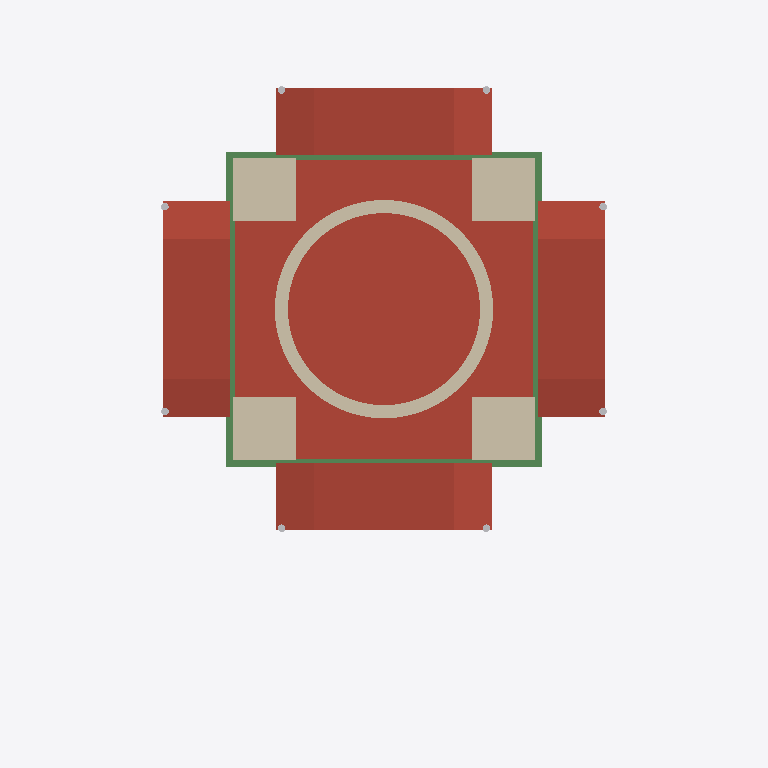
Plan cut of the same IFC building model at storey 'Roof' (level 25.00 m, cut at 26.40 m), seen from above with north up, elements coloured by IFC class: 8 other elements (light grey), 5 roofs (red-brown), 5 walls (beige), 5 beams (green). Cut surfaces are drawn darker.
Extent 62.0 m × 78.5 m × 69.9 m (x, y, z). Storeys (4): Terrace and crypt at -5.50 m; Church level at 0.00 m; Roof at 25.00 m; Drum and dome at 33.00 m. Elements (254): 75 IfcColumn, 38 IfcWindow, 31 IfcWall, 29 IfcMember, 29 IfcStairFlight, 15 IfcRoof, 14 IfcBeam, 12 IfcFurnishingElement, 4 IfcDoor, 4 IfcRailing, 3 IfcSlab.

HEADER;
FILE_DESCRIPTION(('ViewDefinition [CoordinationView]'),'2;1');
FILE_NAME('','2026-10-01T01:32:44',(''),(''),'IfcOpenShell 0.9.0alpha0-8c614fa','IfcOpenShell 0.9.0alpha0-8c614fa','');
FILE_SCHEMA(('IFC4'));
ENDSEC;
DATA;
#17=IFCPROJECT('1Y8XnnzKz7XgOF9f8kXLCN',#5,'Helsinki Cathedral — authored IFC (InGreen demo)','Authored from public-domain drawings (C. L. Engel), City of Helsinki LOD2 and OpenStreetMap. Demonstration model, not a survey.',$,$,$,(#15),#11);
#22=IFCSITE('27lZw1KyjAHQM7OTMAhaip',#5,'Tuomiokirkko — Senaatintori block',$,$,#21,$,$,.ELEMENT.,(60,10,13,360799),(24,57,7,830000),9.93,$,$);
#24=IFCBUILDING('1bXxGFrWH9qAyAVo8MBGrk',#5,'Helsingin tuomiokirkko','Authored from public-domain drawings (C. L. Engel), City of Helsinki LOD2 and OpenStreetMap. Demonstration model, not a survey.',$,#23,$,$,.ELEMENT.,$,$,$);
#133=IFCBUILDINGSTOREY('0EVyM56lD359T1X1zlGNaa',#5,'Terrace and crypt','Senate Square level to platform',$,#132,$,$,.ELEMENT.,-5.5);
#138=IFCBUILDINGSTOREY('1xPB4KG4rFAgLxdtmhLmfB',#5,'Church level','Platform / church floor',$,#137,$,$,.ELEMENT.,0.0);
#143=IFCBUILDINGSTOREY('1HpHzmUEz7RRjepU5QkzHo',#5,'Roof','Main eaves (LOD2)',$,#142,$,$,.ELEMENT.,25.0);
#148=IFCBUILDINGSTOREY('1RATktQHXCohovbmgY_Bjg',#5,'Drum and dome','Above the circular attic',$,#147,$,$,.ELEMENT.,33.0);
#10074=IFCROOF('1YH6d_K794hOENVg6NL83f',#5,'Central roof',$,$,#10073,#10072,'TK-ROF-009',.FLAT_ROOF.);
#3570=IFCROOF('3jBdG73WLEo9i9Z8ZBBXCT',#5,'South arm gable roof',$,'Gable roof with tympanum',#3569,#3568,'TK-ROF-001',.GABLE_ROOF.);
#7234=IFCROOF('3IDkMVCLr2rxAYD9wvdUn_',#5,'East arm gable roof',$,'Gable roof with tympanum',#7233,#7232,'TK-ROF-005',.GABLE_ROOF.);
#9066=IFCROOF('1tAJJe9a9DIhkZx_5DhxqT',#5,'West arm gable roof',$,'Gable roof with tympanum',#9065,#9064,'TK-ROF-007',.GABLE_ROOF.);
#5402=IFCROOF('2RIAM_h7X7Yer6u8FFe3xU',#5,'North arm gable roof',$,'Gable roof with tympanum',#5401,#5400,'TK-ROF-003',.GABLE_ROOF.);
#10113=IFCWALL('1y54QQ8uv7ZOIIdoWni6Mk',#5,'Circular attic under the drum',$,'Attic ring (Ø24.1 m)',#10112,#10111,'TK-WAL-021',.SOLIDWALL.);
#10158=IFCWALL('3dnmoV57j8Ivx2O4auVI42',#5,'SW tower shaft',$,'Square tower shaft above the eaves (OSM 6.9 m)',#10157,#10156,'TK-WAL-022',.SOLIDWALL.);
#10618=IFCWALL('26WY_1JyH0NfxR54TCAahZ',#5,'NW tower shaft',$,'Square tower shaft above the eaves (OSM 6.9 m)',#10617,#10616,'TK-WAL-024',.SOLIDWALL.);
#11078=IFCWALL('2DEwpL5jv4OA3fK3sr9pFx',#5,'SE tower shaft',$,'Square tower shaft above the eaves (OSM 6.9 m)',#11077,#11076,'TK-WAL-026',.SOLIDWALL.);
#11538=IFCWALL('1R333qVNL8_geQ1wlidqEK',#5,'NE tower shaft',$,'Square tower shaft above the eaves (OSM 6.9 m)',#11537,#11536,'TK-WAL-028',.SOLIDWALL.);
#10039=IFCBEAM('1BaqwnMRv5Cx71umWtDu81',#5,'Central cornice',$,'Main cornice',#10038,#10037,'TK-BEA-009',.USERDEFINED.);
#7194=IFCBEAM('2bJxcYI8z8AOt4gOE19wmZ',#5,'East arm cornice',$,'Main cornice',#7193,#7192,'TK-BEA-005',.USERDEFINED.);
#9026=IFCBEAM('0KlaogDJ17Hf1rU$5JWssB',#5,'West arm cornice',$,'Main cornice',#9025,#9024,'TK-BEA-007',.USERDEFINED.);
#5362=IFCBEAM('0vTouzm3T0rAPDRrTCMqxQ',#5,'North arm cornice',$,'Main cornice',#5361,#5360,'TK-BEA-003',.USERDEFINED.);
#3530=IFCBEAM('3QwHmXoVX2bB5n84uSo5ya',#5,'South arm cornice',$,'Main cornice',#3529,#3528,'TK-BEA-001',.USERDEFINED.);
#6267=IFCFURNISHINGELEMENT('13VCAh8Yz4XQ3ITwg4_Tzf',#5,'North gable apostle statue 2',$,'Apostle statue (cast zinc)',#6266,#6265,'TK-ART-005');
#6330=IFCFURNISHINGELEMENT('2jMX1bIr54b9v$s8vRK38$',#5,'North gable apostle statue 3',$,'Apostle statue (cast zinc)',#6329,#6328,'TK-ART-006');
#8099=IFCFURNISHINGELEMENT('3KLtLqnfv1YBpAPIQR8NpH',#5,'East gable apostle statue 2',$,'Apostle statue (cast zinc)',#8098,#8097,'TK-ART-008');
#8162=IFCFURNISHINGELEMENT('1GXgKnbAX2hPxxDOmG6$V6',#5,'East gable apostle statue 3',$,'Apostle statue (cast zinc)',#8161,#8160,'TK-ART-009');
#9931=IFCFURNISHINGELEMENT('0PkPo58X53bAoSL2yKJUpQ',#5,'West gable apostle statue 2',$,'Apostle statue (cast zinc)',#9930,#9929,'TK-ART-011');
#9994=IFCFURNISHINGELEMENT('1ugEIPoFHFLPec89$mGVRd',#5,'West gable apostle statue 3',$,'Apostle statue (cast zinc)',#9993,#9992,'TK-ART-012');
#4435=IFCFURNISHINGELEMENT('2A3L9lC0v7sPLk8p2uzuRY',#5,'South gable apostle statue 2',$,'Apostle statue (cast zinc)',#4434,#4433,'TK-ART-002');
#4498=IFCFURNISHINGELEMENT('3iigr3fkz4QvGop$dq3vp4',#5,'South gable apostle statue 3',$,'Apostle statue (cast zinc)',#4497,#4496,'TK-ART-003');
ENDSEC;
